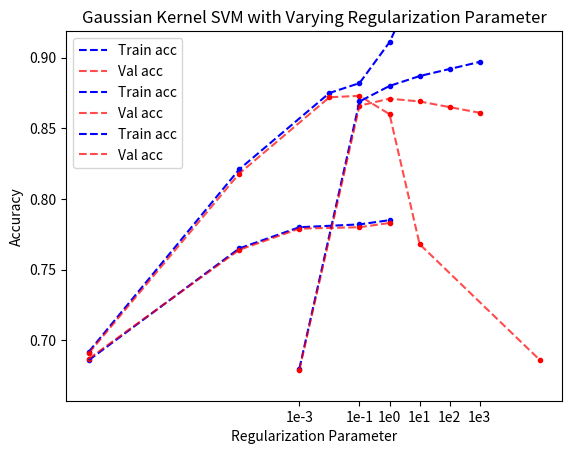

This figure's Python source:
import matplotlib.pyplot as plt
import pylab as pl
import numpy as np 

def plotModels(x, train_acc, val_acc, xlabel, ylabel, title):
    min_of_min = min(min(train_acc), min(val_acc))
    max_of_max = max(max(train_acc), max(val_acc))
    min_val = min_of_min - (max_of_max - min_of_min)*0.1
    max_val = max_of_max + (max_of_max - min_of_min)*0.1
    plt.ylim(min_val, max_val)
    ind = np.arange(len(x))
    width = 0.2
    plt.bar(ind, train_acc, width, label='Training Accuracy')
    plt.bar(ind + width, val_acc, width, label='Validation Accuracy')
    plt.ylabel(ylabel)
    plt.xlabel(xlabel)
    plt.title(title)
    plt.xticks(ind + width / 2, x)
    plt.legend(loc='best', fontsize=14)
    plt.show() 

def plotConvergence(x, train_acc, xlabel, ylabel, title, xticks):
    plt.scatter(x, train_acc, c = 'blue', marker = '.')
    plt.plot(x, train_acc, 'b--', label = 'Conv epochs')
    plt.legend()
    plt.xlabel(xlabel)
    plt.ylabel(ylabel)
    min_of_min = min(train_acc)
    max_of_max = max(train_acc)

    min_val = min_of_min - (max_of_max - min_of_min)*0.1
    max_val = max_of_max + (max_of_max - min_of_min)*0.1
    plt.ylim(min_val, max_val)
    if xticks != None:
        plt.xticks(x, xticks)
    plt.title(title, fontsize=16)
    plt.show()

def plotLine(x, train_acc, val_acc, xlabel, ylabel, title, xticks):
    plt.scatter(x, train_acc, c = 'blue', marker = '.')
    plt.plot(x, train_acc, 'b--', label = 'Train acc')
    plt.scatter(x, val_acc, c = 'red', alpha = 1, marker = '.')
    plt.plot(x, val_acc, 'r--', label ='Val acc', alpha = 0.7)
    plt.legend()
    plt.xlabel(xlabel)
    plt.ylabel(ylabel)
    min_of_min = min(min(train_acc), min(val_acc))
    max_of_max = max(max(train_acc), max(val_acc))

    min_val = min_of_min - (max_of_max - min_of_min)*0.1
    max_val = max_of_max + (max_of_max - min_of_min)*0.1
    plt.ylim(min_val, max_val)
    if xticks != None:
        plt.xticks(x, xticks)
    plt.title(title)
    plt.show()

def plotParameters(x, train_acc, val_acc, xlabel, ylabel, title):
	plt.plot(x, train_acc, 'g-', label='Training Accuracy')
	plt.plot(x, val_acc, 'b-', label='Validation Accuracy')
	plt.ylabel(ylabel)
	plt.xlabel(xlabel)
	plt.title(title)
	plt.legend(loc='best')
	plt.show()


################################
####							##
####		 PEGASOS SVM		##
####							##
################################
##
##
##lambda_val_tick = ['2e-8', '2e-6', '2e-4', '0.02', '0.2', '2', '20', '2e2', '2e4']
##lambda_val = [-8,-6,-4,-2,-1,0,1,2,4]
##train_acc = [0.652, 0.652, 0.652, 0.668, 0.748, 0.760, 0.763, 0.801, 0.559]
##val_acc = [0.652, 0.652, 0.652, 0.666, 0.747, 0.760, 0.763, 0.796, 0.557]
##xlabel = 'Regularization Parameter'
##ylabel = 'Accuracy'
##title = 'SVM with Varying Regularization Parameter'
###plotModels(lambda_val, train_acc, val_acc, xlabel, ylabel, title)
##plotLine(lambda_val, train_acc, val_acc, xlabel, ylabel, title, lambda_val_tick)
####
####iterations = [5, 10, 25, 50, 100]
####train_acc = [0.761, 0.762, 0.763, 0.763, 0.764]
####val_acc = [0.760, 0.761, 0.763, 0.763, 0.763]
##
##iterations = np.arange(1, 101)
##train_acc = [0.7122874351178572, 0.7122527542397373, 0.7123683571668035, 0.712472399801163, 0.712530201264696, 0.7125648821428159, 0.7125764424355224, 0.7125995630209357, 0.7126573644844687, 0.7127267262407084, 0.7127498468261216, 0.7128192085823613, 0.7128307688750679, 0.7128654497531878, 0.7129232512167208, 0.7129694923875473, 0.7130272938510803, 0.7130388541437869, 0.7130735350219067, 0.7130966556073199, 0.7131891379489729, 0.7131891379489729, 0.7132584997052125, 0.7132816202906258, 0.7136053084864109, 0.7136168687791175, 0.7136284290718241, 0.7136399893645307, 0.7136515496572373, 0.7136746702426505, 0.7140677201946753, 0.7140677201946753, 0.7141024010727952, 0.7141139613655018, 0.7141833231217415, 0.7141833231217415, 0.714194883414448, 0.7142064437071547, 0.714345167219634, 0.714345167219634, 0.7143682878050472, 0.7143682878050472, 0.7143682878050472, 0.7144376495612869, 0.7144376495612869, 0.7144376495612869, 0.7144607701467001, 0.7144607701467001, 0.7144607701467001, 0.7144723304394067, 0.7144723304394067, 0.7144838907321134, 0.7144954510248199, 0.7144954510248199, 0.7144954510248199, 0.7144954510248199, 0.7144954510248199, 0.7144954510248199, 0.7145185716102331, 0.7145185716102331, 0.7145185716102331, 0.7145185716102331, 0.7145185716102331, 0.7145185716102331, 0.7145301319029398, 0.714553252488353, 0.714553252488353, 0.7145648127810597, 0.7145763730737662, 0.7145763730737662, 0.7145763730737662, 0.7145763730737662, 0.7145763730737662, 0.7146457348300059, 0.7146457348300059, 0.7146572951227125, 0.7146804157081257, 0.7146804157081257, 0.7146804157081257, 0.7146919760008323, 0.7146804157081257, 0.7146804157081257, 0.7146804157081257, 0.7146804157081257, 0.7146804157081257, 0.714703536293539, 0.7147150965862455, 0.7147150965862455, 0.7147150965862455, 0.7147150965862455, 0.7147150965862455, 0.7147150965862455, 0.7147150965862455, 0.7148422598060183, 0.7148422598060183, 0.7148422598060183, 0.7148422598060183, 0.7148538200987249, 0.7148653803914315, 0.7148653803914315]
##val_acc = [0.7122445204846019, 0.7121520392120596, 0.712290761120873, 0.7128456487561269, 0.7128456487561269, 0.712891889392398, 0.7129843706649404, 0.7129843706649404, 0.7129843706649404, 0.7130306113012115, 0.7130306113012115, 0.713169333210025, 0.7132155738462961, 0.7132618144825673, 0.7133080551188384, 0.7133080551188384, 0.7132618144825673, 0.7132618144825673, 0.7132618144825673, 0.7132618144825673, 0.7132618144825673, 0.7133080551188384, 0.713493017663923, 0.713493017663923, 0.7136317395727365, 0.7135854989364654, 0.7135854989364654, 0.7136317395727365, 0.7136317395727365, 0.7136779802090076, 0.7140016646629057, 0.7140479052991769, 0.7141403865717192, 0.7141403865717192, 0.7141403865717192, 0.7141403865717192, 0.7141403865717192, 0.7141403865717192, 0.7142791084805327, 0.7142791084805327, 0.7142791084805327, 0.7142791084805327, 0.7142791084805327, 0.7144178303893461, 0.7144178303893461, 0.7144178303893461, 0.7144178303893461, 0.7144178303893461, 0.7144178303893461, 0.7144178303893461, 0.7144178303893461, 0.7144178303893461, 0.7144178303893461, 0.7144178303893461, 0.7144178303893461, 0.7144178303893461, 0.7145103116618885, 0.7145103116618885, 0.7145103116618885, 0.7145103116618885, 0.7145103116618885, 0.7145103116618885, 0.7145103116618885, 0.7145103116618885, 0.7145103116618885, 0.7145103116618885, 0.7145103116618885, 0.7145103116618885, 0.7144640710256173, 0.7145103116618885, 0.7145103116618885, 0.7145103116618885, 0.7145103116618885, 0.7145565522981596, 0.7145565522981596, 0.7145565522981596, 0.7145565522981596, 0.7146027929344307, 0.7146027929344307, 0.7146027929344307, 0.7146027929344307, 0.7146027929344307, 0.7146027929344307, 0.7146027929344307, 0.7146027929344307, 0.7146027929344307, 0.714649033570702, 0.714649033570702, 0.714649033570702, 0.714649033570702, 0.714649033570702, 0.714649033570702, 0.714649033570702, 0.7147877554795155, 0.7147877554795155, 0.7147877554795155, 0.7147877554795155, 0.7148802367520577, 0.7148802367520577, 0.7148802367520577]
##
##iterations = [10, 20, 30, 40, 50, 60, 70, 80, 90, 100]
##train_acc = [train_acc[9], train_acc[19], train_acc[29], train_acc[39], train_acc[49],
##         train_acc[59], train_acc[69], train_acc[79], train_acc[89], train_acc[99]]
##val_acc = [val_acc[9], val_acc[19], val_acc[29], val_acc[39], val_acc[49],
##         val_acc[59], val_acc[69], val_acc[79], val_acc[89], val_acc[99]]
##
##xlabel = 'Iterations'
##ylabel = 'Accuracy'
##title = 'SVM with Varying Iterations'
###plotParameters(iterations, train_acc, val_acc, xlabel, ylabel, title)
##plotLine(iterations, train_acc, val_acc, xlabel, ylabel, title, None)
##
##lambda_val = [600, 750, 790, 800, 810, 850, 900]
##conv = [1, 1, 61, 220, 699, 1000, 1000]
##xlabel = 'Regularization Parameter'
##ylabel = 'Convergence Iterations'
##title = 'SVM Convergence with Varying Regularization Parameter'
###plotModels(lambda_val, train_acc, val_acc, xlabel, ylabel, title)
##plotConvergence(lambda_val, conv, xlabel, ylabel, title, None)
##
##
################################
####							##
####		  KERNEL SVM		##
####							##
################################
### Linear Kernel
##epochs_tick = ['1e0', '1e1', '1e2', '1e3', '1e4', '1e5', '1e6', '1e7']
##epochs = [0, 1, 2, 3, 4, 5, 6, 7]
##train_acc = [0.659, 0.311, 0.304, 0.307, 0.316, 0.736, 0.751, 0.763]
##val_acc = [0.657, 0.311, 0.305, 0.308, 0.318, 0.737, 0.750, 0.761]
##xlabel = 'Epochs (log scale)'
##ylabel = 'Accuracy'
##title = 'Linear Kernel SVM with Varying Training Epochs'
##plotLine(epochs, train_acc, val_acc, xlabel, ylabel, title, epochs_tick)
	
Cs_val_tick = ['1e-10', '1e-5', '0.001', '0.1', '0']
Cs = [-10, -5, -3, -1, 0]
train_acc = [0.686, 0.765, 0.780, 0.782, 0.785]
val_acc = [0.687, 0.764, 0.779, 0.780, 0.783]
xlabel = 'Regularization Parameter'
ylabel = 'Accuracy'
title = 'Linear Kernel SVM with Varying Regularization Parameter'
plotLine(Cs, train_acc, val_acc, xlabel, ylabel, title, Cs_val_tick)
##
### Polynomial Kernel
### fixed coefficient = 1
##degrees = [1, 2, 4, 8, 10]
##train_acc = [0.680, 0.764, 0.681, 0.680, 0.320]
##val_acc = [0.680, 0.762, 0.680, 0.680, 0.320]
##xlabel = 'Degree'
##ylabel = 'Accuracy'
##title = 'Polynomial Kernel SVM with Varying Degree'
##plotLine(degrees, train_acc, val_acc, xlabel, ylabel, title, None)
##
### fix degree = 2
##coeffs = [0, 1, 5, 10, 25, 50, 100]
##train_acc = [0.819,0.764,0.744,0.736,0.733,0.717,0.296]
##val_acc = [0.818, 0.762,0.744,0.738,0.734,0.719,0.296]
##xlabel = 'Coefficient'
##ylabel = 'Accuracy'
##title = 'Polynomial Kernel SVM with Varying Coefficient'
##plotLine(coeffs, train_acc, val_acc, xlabel, ylabel, title, None)



### Polynomial Kernel Updated
##degrees = [2, 4, 8]
### fixed iteration = 1e5
##train_acc = [0.691, 0.684, 0.680]
##val_acc = [0.691, 0.684, 0.680]
##xlabel = 'Degree'
##ylabel = 'Accuracy'
##title = 'Polynomial Kernel SVM with Varying Degree'
##plotLine(degrees, train_acc, val_acc, xlabel, ylabel, title, None)
##
### fixed iteration = 1e6
##Cs_val_tick = ['1e-3', '1e-1', '1e0', '1e1']
##Cs = [-3, -1, 0, 1]
##train_acc = [0.723, 0.711, 0.703, 0.308]
##val_acc = [0.724, 0.713, 0.703, 0.309]
##xlabel = 'Regularization Parameter'
##ylabel = 'Accuracy'
##title = 'Polynomial Kernel SVM with Varying Regularization Parameter'
##plotLine(Cs, train_acc, val_acc, xlabel, ylabel, title, Cs_val_tick)
##
### fixed degree = 2
##iters_val_tick = ['1e4', '1e5', '1e6', '1e7']
##iters = [4, 5, 6, 7]
##train_acc = [0.309, 0.691, 0.703, 0.819]
##val_acc = [0.309, 0.691, 0.703, 0.818]
##xlabel = 'Iterations'
##ylabel = 'Accuracy'
##title = 'Polynomial Kernel SVM with Varying Number of Iteration'
##plotLine(iters, train_acc, val_acc, xlabel, ylabel, title, iters_val_tick)

	

# Gaussian kernel
gamma_val_tick = ['2e-10', '2e-5', '0.02', '0.2', '2', '20','2e5']
gamma_val = [-10, -5, -2, -1, 0, 1, 5]
train_acc = [0.692,  0.821, 0.875, 0.882, 0.911, 0.957, 0.994]
val_acc = [0.691, 0.818, 0.872, 0.873, 0.860, 0.768, 0.686]
xlabel = 'Gamma Value'
ylabel = 'Accuracy'
title = 'Gaussian Kernel SVM with Varying Gamma Value'
plotLine(gamma_val, train_acc, val_acc, xlabel, ylabel, title, gamma_val_tick)

## # fix gamma = 0.2
c_val_tick = ['1e-3', '1e-1', '1e0', '1e1', '1e2', '1e3']
c_val = [-3, -1, 0, 1, 2, 3]
train_acc = [0.680, 0.869, 0.880, 0.887, 0.892, 0.897]
val_acc = [0.679, 0.866, 0.871, 0.869, 0.865, 0.861]
xlabel = 'Regularization Parameter'
ylabel = 'Accuracy'
title = 'Gaussian Kernel SVM with Varying Regularization Parameter'
plotLine(c_val, train_acc, val_acc, xlabel, ylabel, title, c_val_tick)

##
################################
####							##
####	  LOGISTIC REGRESSION	##
####							##
################################
##
##regularizer = ['liblinear', 'lbgfs', 'saga', 'sag']
##x = [1, 2, 3, 4]
##train_acc = [0.7841, 0.7860, 0.6760, 0.7416]
##val_acc = [0.7842, 0.7866, 0.6760, 0.7393]
##xlabel = 'Solver'
##ylabel = 'Accuracy'
##title = 'Logistic Regression with Varying Solver'
##plotModels(regularizer, train_acc, val_acc, xlabel, ylabel, title)
###plotLine(x, train_acc, val_acc, xlabel, ylabel, title, regularizer)
##
##C = [0.000001, 0.00001, 0.0001, 0.001, 0.01, 0.1, 1, 10]
##x = [-6, -5, -4, -3, -2, -1, 0, 1]
##train_acc = [0.7579, 0.7668, 0.7803, 0.7855, 0.7859, 0.7861, 0.7861, 0.7861]
##val_acc = [0.7576, 0.7652, 0.7800, 0.7851, 0.7862, 0.7866, 0.7866, 0.7866] 
##xlabel = 'Regularization Parameter (log scale)'
##ylabel = 'Accuracy'
##title = 'Logistic Regression with Varying Regularization Parameter'
###plotParameters(C, train_acc, val_acc, xlabel, ylabel, title)
##plotLine(x, train_acc, val_acc, xlabel, ylabel, title, C)
##
##iterations = [1, 10, 50, 100]
##train_acc = [0.4385, 0.7685, 0.7861, 0.7861]
##val_acc = [0.4373, 0.7682, 0.7866, 0.7866]
##xlabel = 'Iterations'
##ylabel = 'Accuracy'
##title = 'Logistic Regression with Varying Iterations'
###plotParameters(iterations, train_acc, val_acc, xlabel, ylabel, title)
##plotLine(iterations, train_acc, val_acc, xlabel, ylabel, title, None)

##############################
##							##
##	    NEURAL NETWORKS		##
##							##
##############################
##
### 3 Hidden Layer, Adamax, ReLU, Random Init, 0.1 Dropout, 50 Epochs
### Varying Neurons 
##
### Input -> 100 -> 50 -> 10 -> Output
### Input -> 1000 -> 50 -> 10 -> Output 
### Input -> 5000 -> 50 -> 10 -> Output 
##
##units = [100, 1000, 5000]
##train_acc = [0.875, 0.875, 0.875]
##val_acc = [0.876, 0.871, 0.872]
##xlabel = 'Hidden Units'
##ylabel = 'Accuracy'
##title = 'Neural Network with Varying Hidden Units'
###plotParameters(units, train_acc, val_acc, xlabel, ylabel, title)
##plotLine(units, train_acc, val_acc, xlabel, ylabel, title, None)
##
### Input -> 100 -> 50 -> 10 -> Output
### Input -> 1000 -> 500 -> 100 -> Output 
### Input -> 5000 -> 2500 -> 500 -> Output 
##
##units = [100, 1000, 5000]
##train_acc = [0.875, 0.875, 0.686]
##val_acc = [0.876, 0.872, 0.682]
##xlabel = 'Hidden Units'
##ylabel = 'Accuracy'
##title = 'Neural Network with Varying Hidden Units'
##plotLine(units, train_acc, val_acc, xlabel, ylabel, title, None)
##
### 3 Hidden Layer, Adamax, ReLU, Random Init, 100 Neurons, 50 Epochs
### Dropout 
##dropout = [0, 0.05, 0.1, 0.2, 0.3, 0.5]
##train_acc = [0.876, 0.876, 0.875, 0.874, 0.872, 0.861]
##val_acc = [0.876, 0.875, 0.876, 0.876, 0.877, 0.868]
##xlabel = 'Dropout Probability'
##ylabel = 'Accuracy'
##title = 'Neural Network with Varying Dropout Probability'
##plotLine(dropout, train_acc, val_acc, xlabel, ylabel, title, None)
##
# 3 Hidden Layer, ReLU, Random Init, 100 Neurons, 50 Epochs, 0.05 Dropout
# Optimizer 
##optimizer = ['Adam', 'Adamax', 'Adagrad', 'SGD', 'Adadelta']
##train_acc = [0.875, 0.876, 0.876, 0.858, 0.875]
##val_acc = [0.876, 0.876, 0.877, 0.874, 0.874]
##xlabel = 'Optimizer'
##ylabel = 'Accuracy'
##title = 'Neural Network with Varying Optimizer'
##plotModels(optimizer, train_acc, val_acc, xlabel, ylabel, title)

### Adamax, ReLU, Random Init, 100 Neurons, 0.05 Dropout, 50 Epochs
### Hidden Layer 
##
### Input -> 100 -> 50 -> 10 -> Output 
### Input -> 200 -> 100 -> 50 -> 25 -> 10 -> Output 
### Input -> 500 -> 250 -> 150 -> 100 -> 50 -> 25 -> 10 -> Output
##
##hidden_layer = [3, 5, 7]
##train_acc = [0.876, 0.876, 0.875]
##val_acc = [0.875, 0.878, 0.878]
##xlabel = 'Hidden Layers'
##ylabel = 'Accuracy'
##title = 'Neural Network with Varying Hidden Layers'
##plotLine(hidden_layer, train_acc, val_acc, xlabel, ylabel, title, hidden_layer)

# 3 Hidden Layer, Adagrad, ReLU, Random Init, 100 Neurons, 50 Epochs, 0.05 Dropout
# Batch Normalization 
##normalization = ['false', 'true']
##train_acc = [0.876, 0.870]
##val_acc = [0.875, 0.576]
##xlabel = 'Batch Normalization'
##ylabel = 'Accuracy'
##title = 'Neural Network with/without Batch Normalization'
##plotModels(normalization, train_acc, val_acc, xlabel, ylabel, title)

# 3 Hidden Layer, Adagrad Random Init, 100 Neurons, 50 Epochs, 0.05 Dropout
##activation_fn = ['relu', 'tanh', 'sigmoid']
##train_acc = [0.876, 0.871, 0.873]
##val_acc = [0.875, 0.863, 0.876]
##xlabel = 'Activation Function'
##ylabel = 'Accuracy'
##title = 'Neural Network with Varying Activation Function'
##plotModels(activation_fn, train_acc, val_acc, xlabel, ylabel, title)



